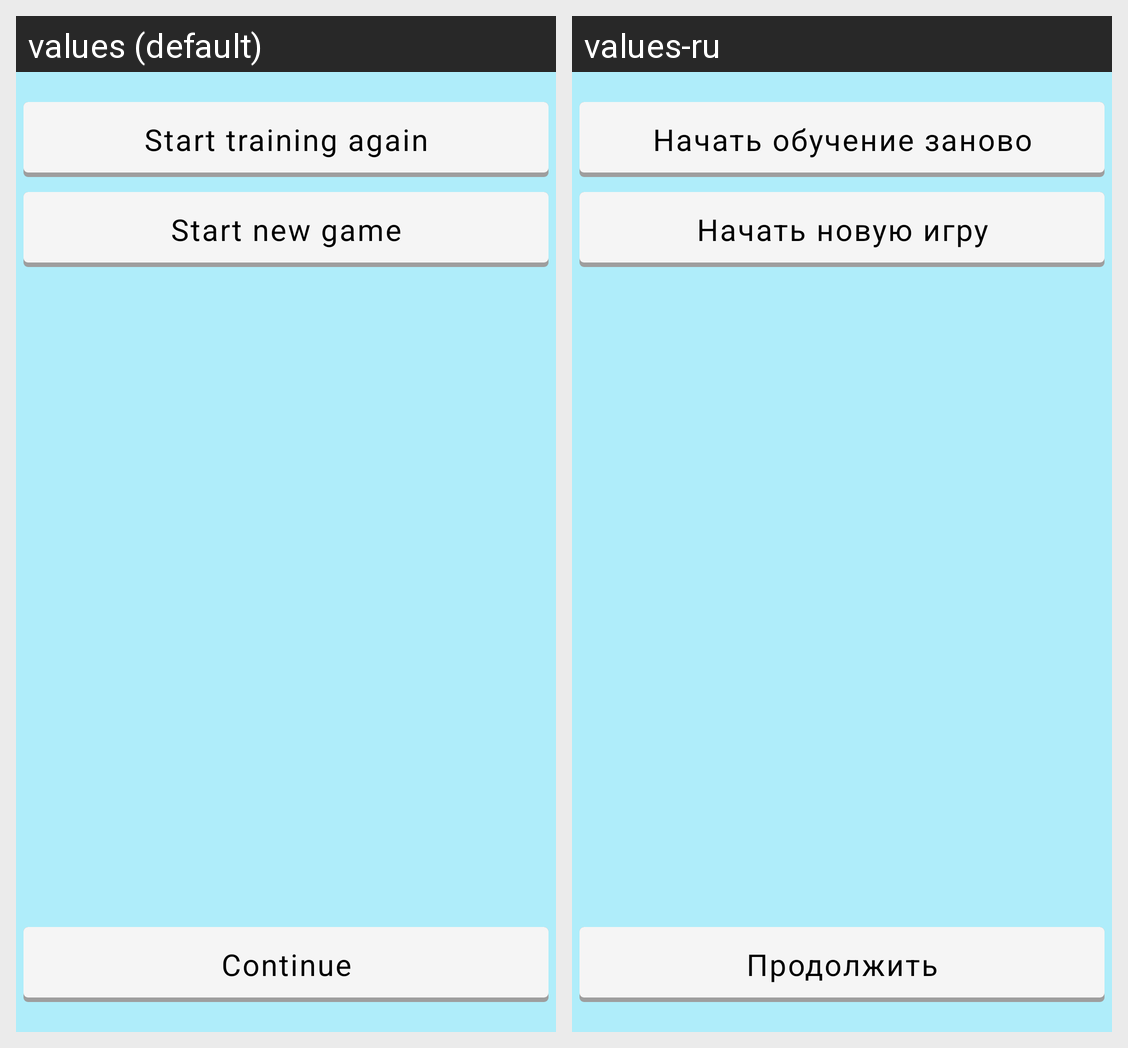

Strings drawn on this Android screen and how each of the app's shown locales translates them:
Android screen res/layout/activity_config.xml rendered under 2 locales, left to right: values (default), values-ru. Device: Nexus 5 (rendered at 1080×1920; each locale shown at half size, 540×960, under a caption strip naming it); theme Theme.MyApplication.NoActionBar.
Strings drawn on this screen, with the default value and each locale's value (text and hints the layout hard-codes, and strings that could not be matched under every locale, appear in the picture but are not listed):

ask_brok
  values: Start training again
  values-ru: Начать обучение заново

new_game
  values: Start new game
  values-ru: Начать новую игру

closeConfigsMenu
  values: Continue
  values-ru: Продолжить
